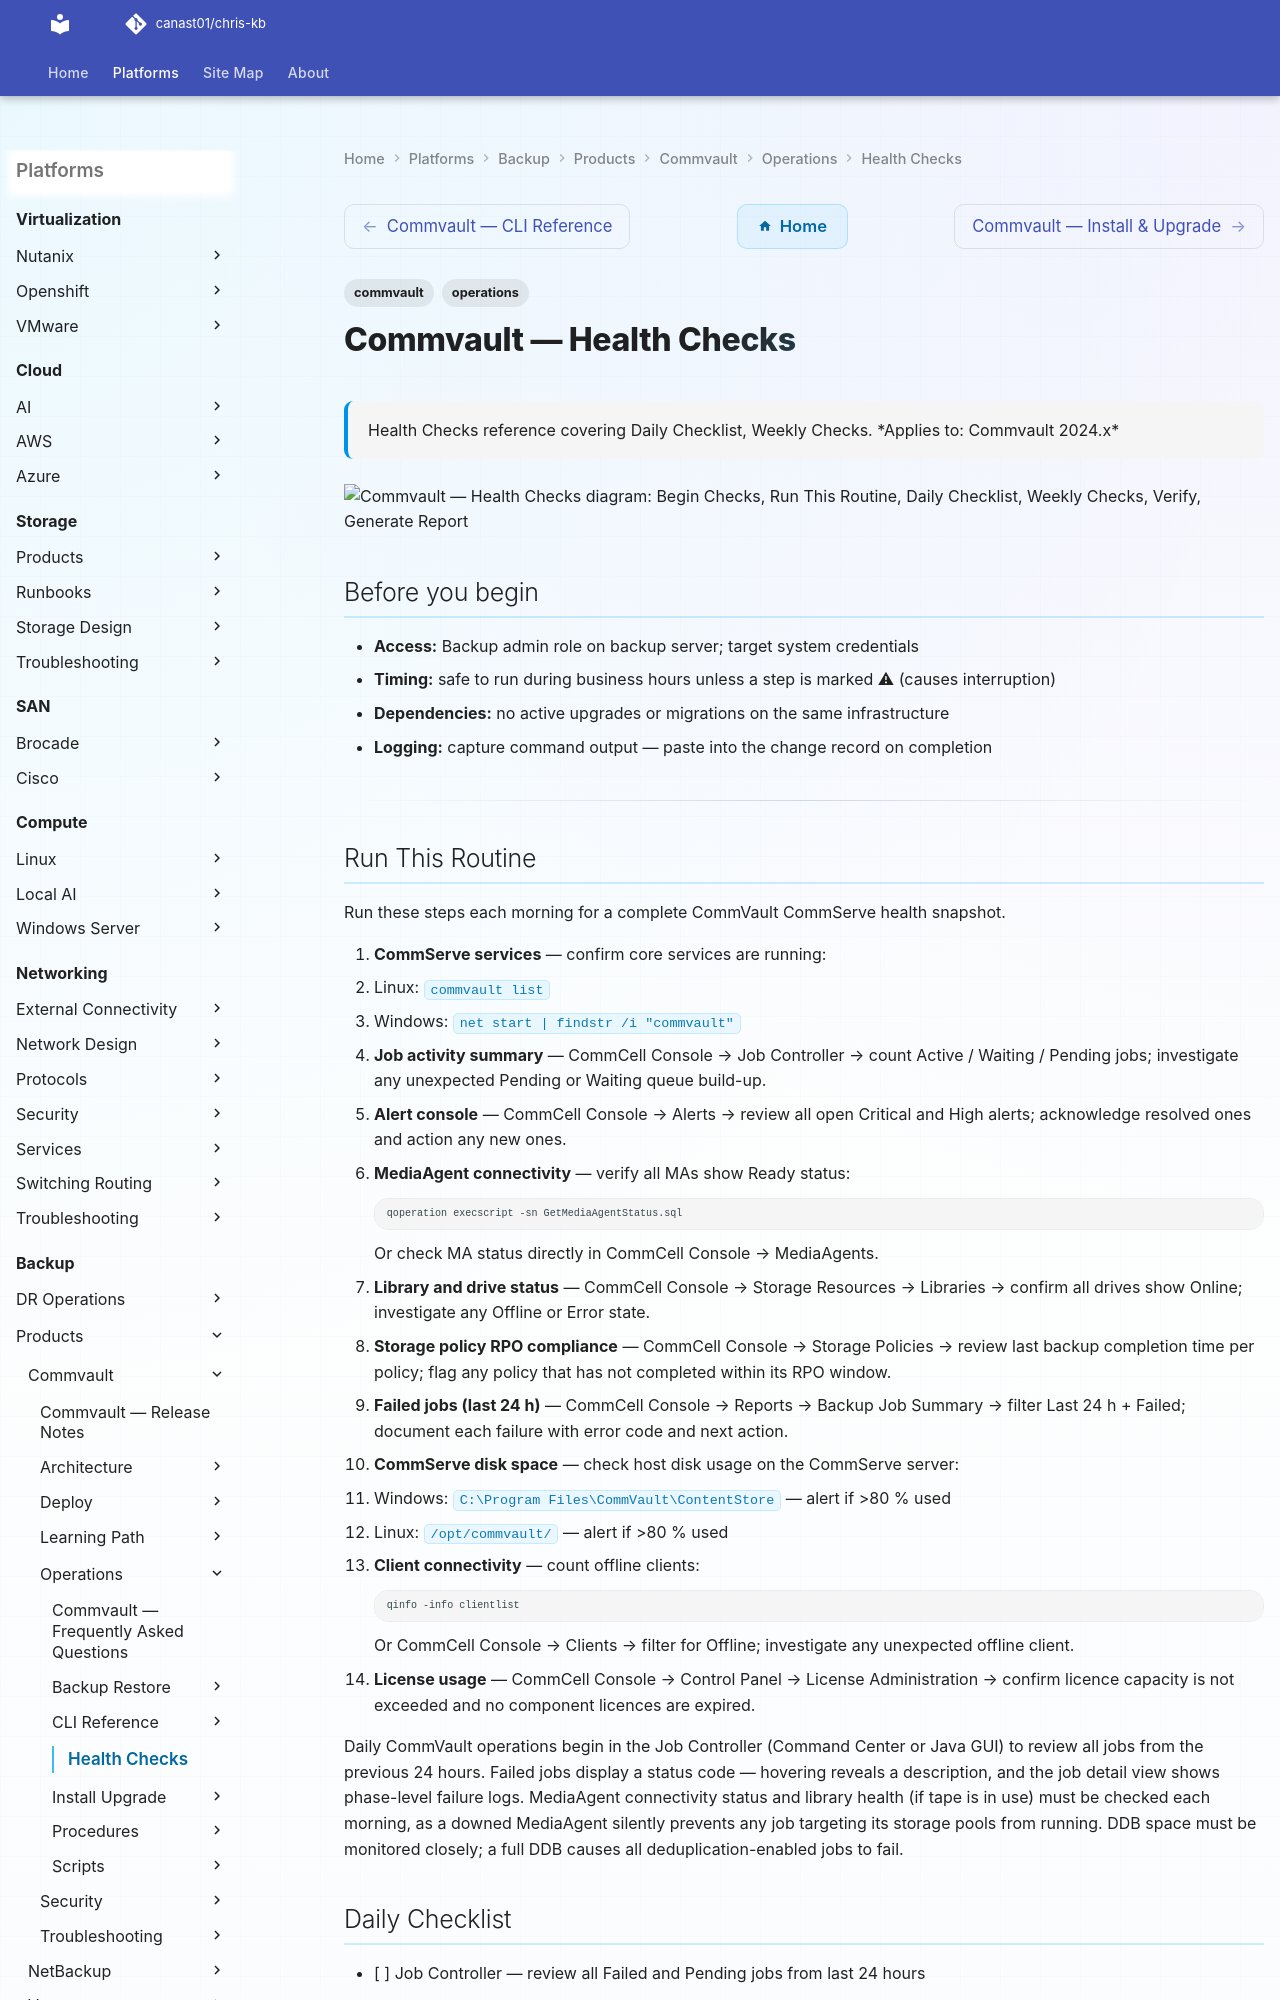

repository: canast01/chris-kb · page: backup/products/commvault/operations/health-checks/index.html · generator: mkdocs

---
tags:
  - commvault
  - operations
description: "Health Checks reference covering Daily Checklist, Weekly Checks."
---
# Commvault — Health Checks

<div class="kb-summary">
Health Checks reference covering Daily Checklist, Weekly Checks.

*Applies to: Commvault 2024.x*
</div>

```d2
direction: right

begin_checks: "Begin Checks" {shape: oval}
run_this_routine: "Run This Routine" {shape: rectangle}
daily_checklist: "Daily Checklist" {shape: rectangle}
weekly_checks: "Weekly Checks" {shape: rectangle}
verify: "Verify" {shape: rectangle}
generate_report: "Generate Report" {shape: oval}

begin_checks -> run_this_routine
run_this_routine -> daily_checklist
daily_checklist -> weekly_checks
weekly_checks -> verify
verify -> generate_report
```

## Before you begin

- **Access:** Backup admin role on backup server; target system credentials
- **Timing:** safe to run during business hours unless a step is marked ⚠ (causes interruption)
- **Dependencies:** no active upgrades or migrations on the same infrastructure
- **Logging:** capture command output — paste into the change record on completion

---
